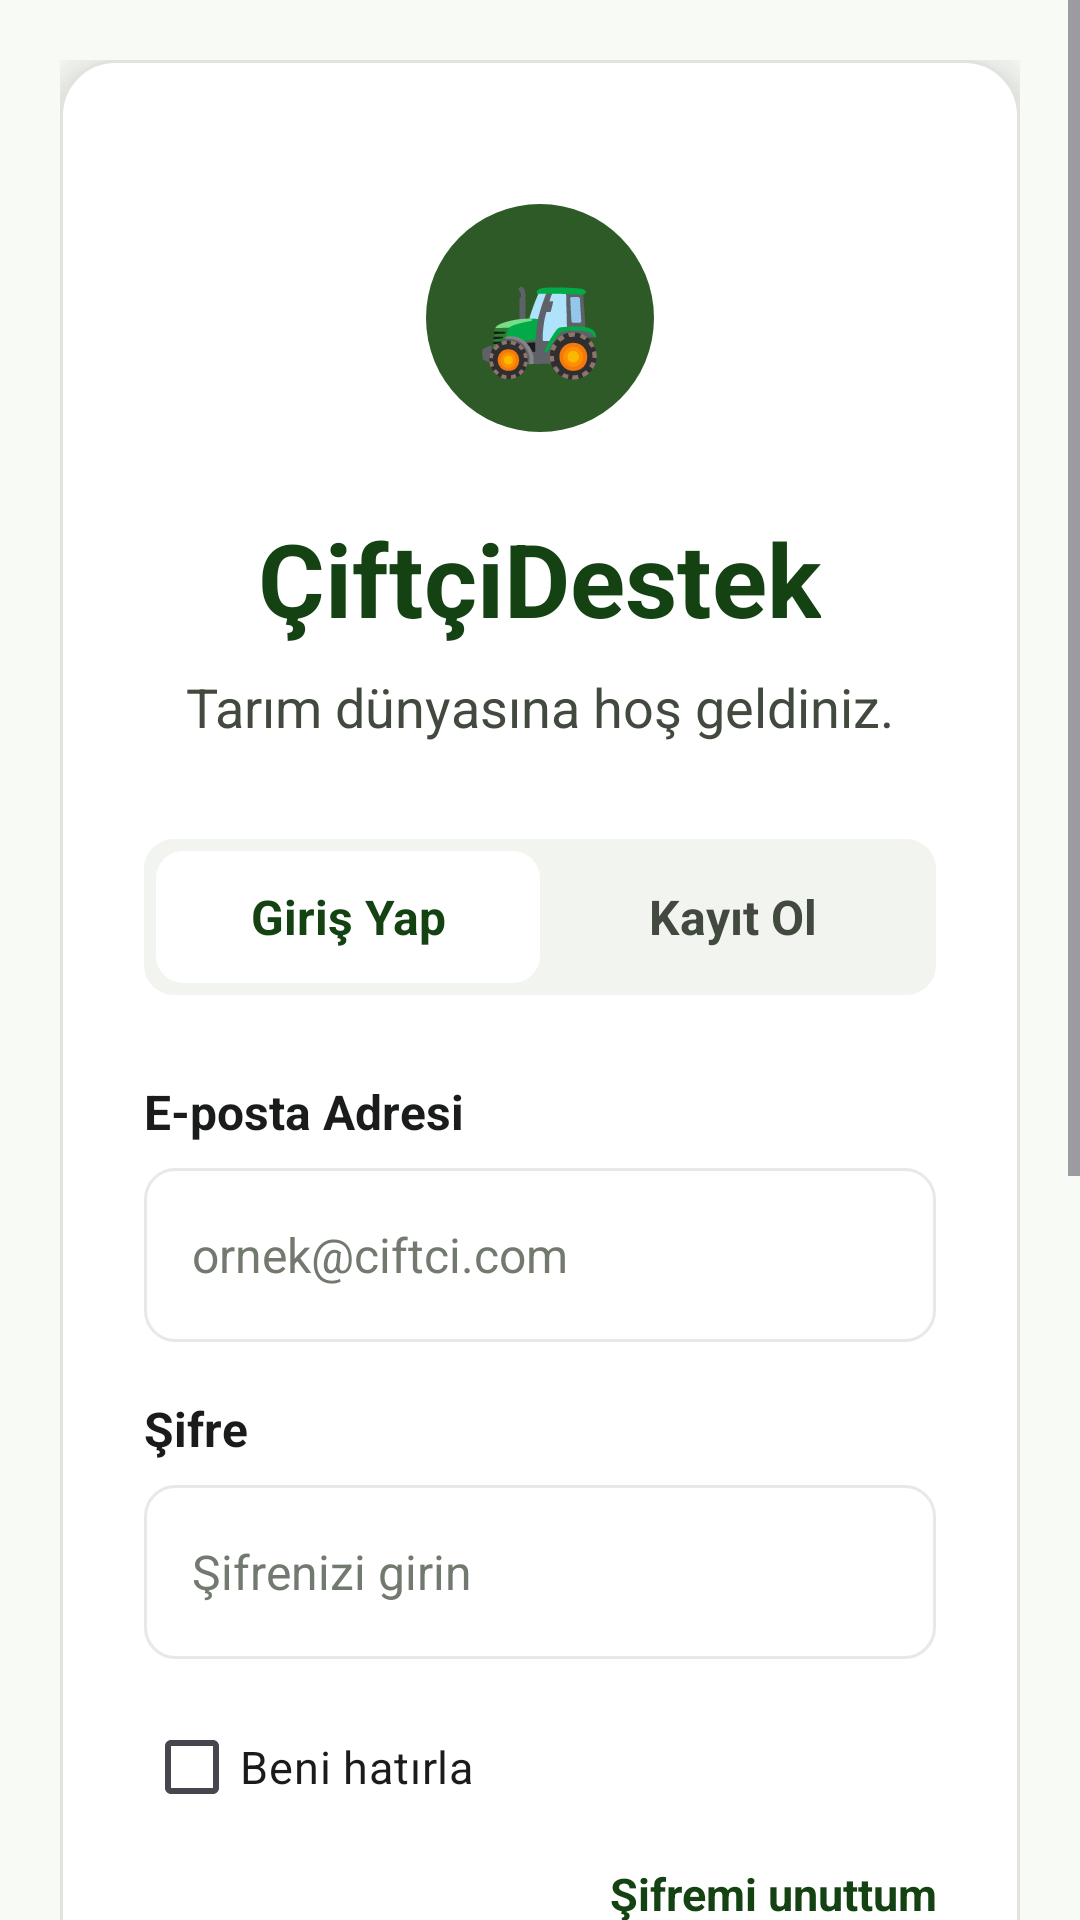

Layout XML and referenced resources for this Android screen:
<!-- AndroidManifest.xml: application theme Theme.TarimMobilProjesi -->
<!-- res/layout/activity_user_login.xml -->
<?xml version="1.0" encoding="utf-8"?>
<ScrollView xmlns:android="http://schemas.android.com/apk/res/android"
    android:id="@+id/main"
    android:layout_width="match_parent"
    android:layout_height="match_parent"
    android:background="@drawable/bg_auth_screen"
    android:fillViewport="true"
    android:clipToPadding="false"
    android:paddingBottom="120dp">

    <LinearLayout
        android:layout_width="match_parent"
        android:layout_height="wrap_content"
        android:gravity="center"
        android:orientation="vertical"
        android:padding="20dp">

        <LinearLayout
            android:layout_width="match_parent"
            android:layout_height="wrap_content"
            android:background="@drawable/bg_auth_card"
            android:elevation="8dp"
            android:gravity="center"
            android:orientation="vertical"
            android:paddingStart="28dp"
            android:paddingTop="48dp"
            android:paddingEnd="28dp"
            android:paddingBottom="36dp">

            <TextView
                android:layout_width="76dp"
                android:layout_height="76dp"
                android:background="@drawable/bg_circle_logo"
                android:gravity="center"
                android:text="🚜"
                android:textSize="34sp" />

            <TextView
                android:layout_width="wrap_content"
                android:layout_height="wrap_content"
                android:layout_marginTop="26dp"
                android:text="ÇiftçiDestek"
                android:textColor="#154212"
                android:textSize="34sp"
                android:textStyle="bold" />

            <TextView
                android:layout_width="wrap_content"
                android:layout_height="wrap_content"
                android:layout_marginTop="8dp"
                android:text="Tarım dünyasına hoş geldiniz."
                android:textColor="#42493E"
                android:textSize="18sp" />

            <LinearLayout
                android:layout_width="match_parent"
                android:layout_height="52dp"
                android:layout_marginTop="32dp"
                android:background="@drawable/bg_tab_container"
                android:gravity="center"
                android:orientation="horizontal"
                android:padding="4dp">

                <TextView
                    android:id="@+id/tabGiris"
                    android:layout_width="0dp"
                    android:layout_height="match_parent"
                    android:layout_weight="1"
                    android:background="@drawable/bg_tab_selected"
                    android:gravity="center"
                    android:text="Giriş Yap"
                    android:textColor="#154212"
                    android:textSize="16sp"
                    android:textStyle="bold" />

                <TextView
                    android:id="@+id/tabKayit"
                    android:layout_width="0dp"
                    android:layout_height="match_parent"
                    android:layout_weight="1"
                    android:gravity="center"
                    android:text="Kayıt Ol"
                    android:textColor="#42493E"
                    android:textSize="16sp"
                    android:textStyle="bold" />
            </LinearLayout>

            <TextView
                android:layout_width="match_parent"
                android:layout_height="wrap_content"
                android:layout_marginTop="28dp"
                android:text="E-posta Adresi"
                android:textColor="#191C1A"
                android:textSize="16sp"
                android:textStyle="bold" />

            <EditText
                android:id="@+id/edtUserEmail"
                android:layout_width="match_parent"
                android:layout_height="58dp"
                android:layout_marginTop="8dp"
                android:background="@drawable/bg_input"
                android:hint="ornek@ciftci.com"
                android:inputType="textEmailAddress"
                android:paddingStart="16dp"
                android:paddingEnd="16dp"
                android:textColor="#191C1A"
                android:textColorHint="#72796E"
                android:textSize="16sp" />

            <LinearLayout
                android:id="@+id/layoutKayitliHesaplar"
                android:layout_width="match_parent"
                android:layout_height="wrap_content"
                android:layout_marginTop="8dp"
                android:orientation="vertical"
                android:visibility="gone" />

            <TextView
                android:layout_width="match_parent"
                android:layout_height="wrap_content"
                android:layout_marginTop="18dp"
                android:text="Şifre"
                android:textColor="#191C1A"
                android:textSize="16sp"
                android:textStyle="bold" />

            <EditText
                android:id="@+id/edtUserSifre"
                android:layout_width="match_parent"
                android:layout_height="58dp"
                android:layout_marginTop="8dp"
                android:background="@drawable/bg_input"
                android:hint="Şifrenizi girin"
                android:inputType="textPassword"
                android:paddingStart="16dp"
                android:paddingEnd="16dp"
                android:textColor="#191C1A"
                android:textColorHint="#72796E"
                android:textSize="16sp" />

            <CheckBox
                android:id="@+id/chkBeniHatirla"
                android:layout_width="match_parent"
                android:layout_height="wrap_content"
                android:layout_marginTop="12dp"
                android:text="Beni hatırla"
                android:textColor="#191C1A"
                android:textSize="15sp" />

            <TextView
                android:id="@+id/txtSifremiUnuttum"
                android:layout_width="match_parent"
                android:layout_height="wrap_content"
                android:layout_marginTop="8dp"
                android:gravity="end"
                android:text="Şifremi unuttum"
                android:textColor="#154212"
                android:textSize="15sp"
                android:textStyle="bold" />

            <Button
                android:id="@+id/btnUserGiris"
                android:layout_width="match_parent"
                android:layout_height="58dp"
                android:layout_marginTop="28dp"
                android:background="@drawable/bg_primary_button"
                android:text="Giriş Yap"
                android:textAllCaps="false"
                android:textColor="#FFFFFF"
                android:textSize="17sp"
                android:textStyle="bold" />

            <Button
                android:id="@+id/btnKayitSayfasinaGit"
                android:layout_width="match_parent"
                android:layout_height="54dp"
                android:layout_marginTop="12dp"
                android:background="@drawable/bg_outline_button"
                android:text="Kayıt Ol"
                android:textAllCaps="false"
                android:textColor="#154212"
                android:textSize="16sp"
                android:textStyle="bold" />

        </LinearLayout>
    </LinearLayout>
</ScrollView>
<!-- resources referenced by this layout -->
<resources>
  <!-- drawable bg_auth_card (drawable) -->
  <?xml version="1.0" encoding="utf-8"?>
  
  <shape xmlns:android="http://schemas.android.com/apk/res/android">
      <solid android:color="#FFFFFF" />
      <corners android:radius="18dp" />
      <stroke
          android:width="1dp"
          android:color="#E1E3DE" />
  </shape>
  <!-- drawable bg_auth_screen (drawable) -->
  <?xml version="1.0" encoding="utf-8"?>
  
  <shape xmlns:android="http://schemas.android.com/apk/res/android">
      <solid android:color="#F8FAF5" />
  </shape>
  <!-- drawable bg_circle_logo (drawable) -->
  <?xml version="1.0" encoding="utf-8"?>
  
  <shape xmlns:android="http://schemas.android.com/apk/res/android"
      android:shape="oval">
      <solid android:color="#2D5A27" />
  </shape>
  <!-- drawable bg_input (drawable) -->
  <?xml version="1.0" encoding="utf-8"?>
  
  <shape xmlns:android="http://schemas.android.com/apk/res/android">
      <solid android:color="#FFFFFF" />
      <corners android:radius="10dp" />
      <stroke
          android:width="1dp"
          android:color="#E7E9E4" />
  </shape>
  <!-- drawable bg_outline_button (drawable) -->
  <?xml version="1.0" encoding="utf-8"?>
  
  <shape xmlns:android="http://schemas.android.com/apk/res/android">
      <solid android:color="#FFFFFF" />
      <corners android:radius="10dp" />
      <stroke
          android:width="1dp"
          android:color="#72796E" />
  </shape>
  <!-- drawable bg_primary_button (drawable) -->
  <?xml version="1.0" encoding="utf-8"?>
  
  <shape xmlns:android="http://schemas.android.com/apk/res/android">
      <solid android:color="#154212" />
      <corners android:radius="10dp" />
  </shape>
  <!-- drawable bg_tab_container (drawable) -->
  <?xml version="1.0" encoding="utf-8"?>
  
  <shape xmlns:android="http://schemas.android.com/apk/res/android">
      <solid android:color="#F2F4EF" />
      <corners android:radius="10dp" />
  </shape>
  <!-- drawable bg_tab_selected (drawable) -->
  <?xml version="1.0" encoding="utf-8"?>
  
  <shape xmlns:android="http://schemas.android.com/apk/res/android">
      <solid android:color="#FFFFFF" />
      <corners android:radius="9dp" />
  </shape>
  <style name="Theme.TarimMobilProjesi" parent="Base.Theme.TarimMobilProjesi" />
  <style name="Base.Theme.TarimMobilProjesi" parent="Theme.Material3.DayNight.NoActionBar">
          
          
      </style>
</resources>
